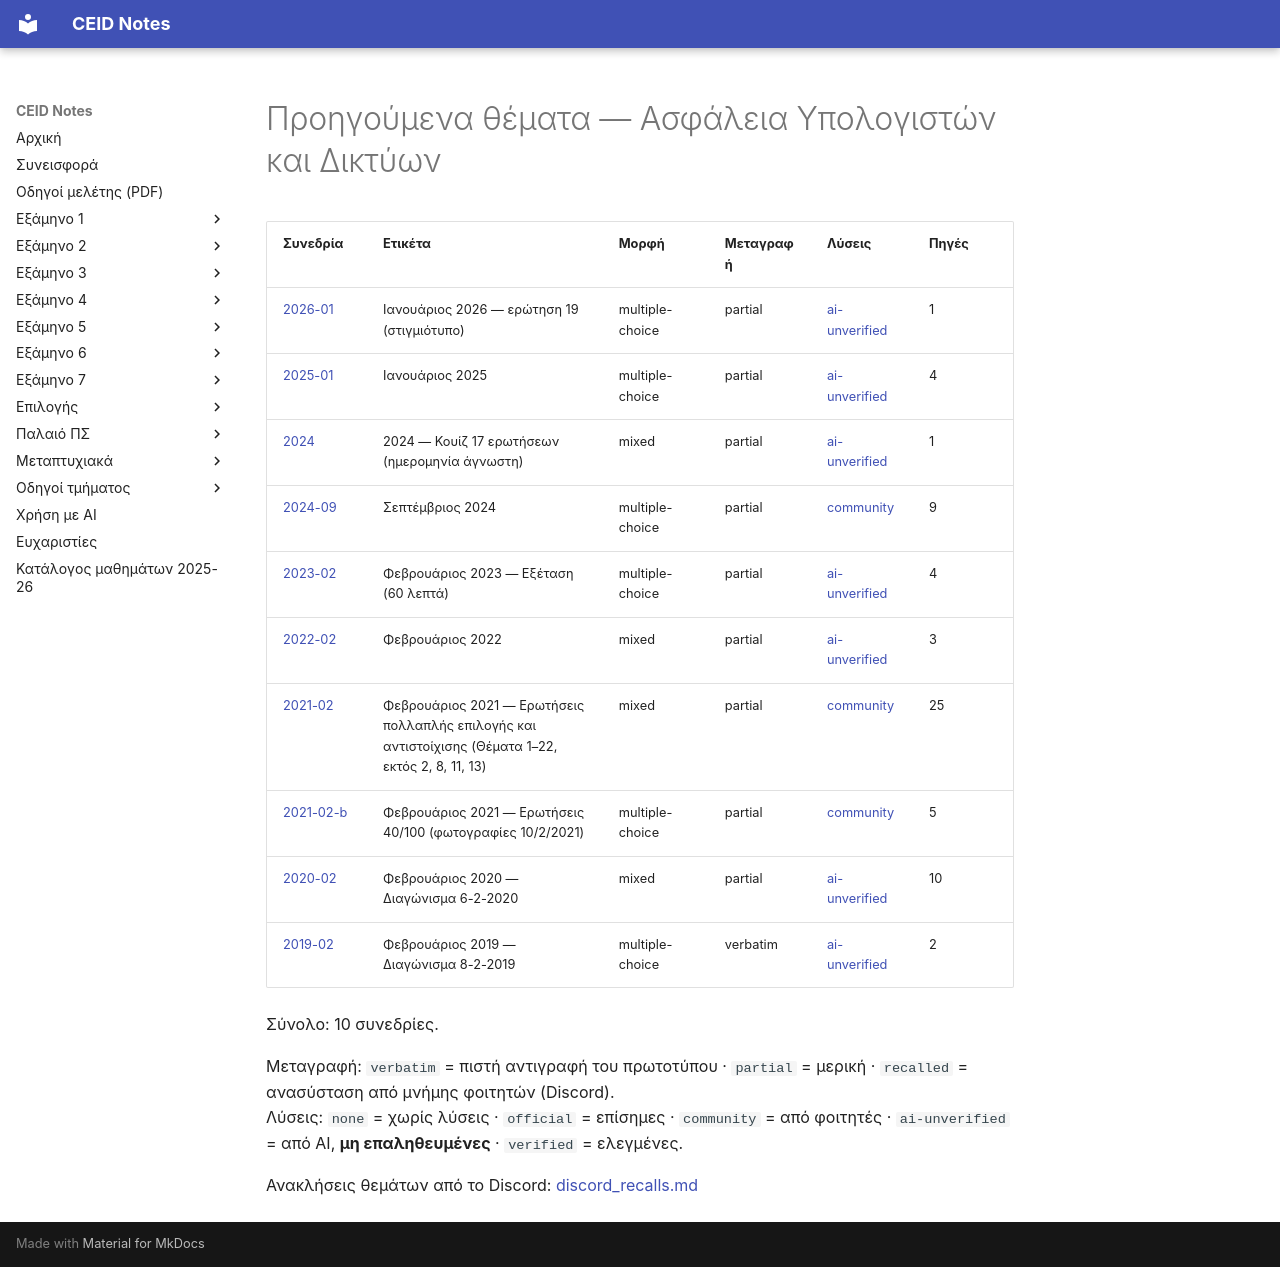

repository: kdngiorgos/ceid-notes · page: Electives (Μαθήματα Επιλογής)/Χειμερινά (Winter-Fall)/Ασφάλεια Υπολογιστών και Δικτύων - CEID_ΝΣΜ02/Previous Exams/index.html · generator: mkdocs

# Προηγούμενα θέματα — Ασφάλεια Υπολογιστών και Δικτύων

<!-- BEGIN:sessions -->
| Συνεδρία | Ετικέτα | Μορφή | Μεταγραφή | Λύσεις | Πηγές |
|---|---|---|---|---|---|
| [2026-01](2026-01.md) | Ιανουάριος 2026 — ερώτηση 19 (στιγμιότυπο) | multiple-choice | partial | [ai-unverified](2026-01.md) | 1 |
| [2025-01](2025-01.md) | Ιανουάριος 2025 | multiple-choice | partial | [ai-unverified](2025-01.md) | 4 |
| [2024](2024.md) | 2024 — Κουίζ 17 ερωτήσεων (ημερομηνία άγνωστη) | mixed | partial | [ai-unverified](2024.md) | 1 |
| [2024-09](2024-09.md) | Σεπτέμβριος 2024 | multiple-choice | partial | [community](2024-09.md) | 9 |
| [2023-02](2023-02.md) | Φεβρουάριος 2023 — Εξέταση (60 λεπτά) | multiple-choice | partial | [ai-unverified](2023-02.md) | 4 |
| [2022-02](2022-02.md) | Φεβρουάριος 2022 | mixed | partial | [ai-unverified](2022-02.md) | 3 |
| [2021-02](2021-02.md) | Φεβρουάριος 2021 — Ερωτήσεις πολλαπλής επιλογής και αντιστοίχισης (Θέματα 1–22, εκτός 2, 8, 11, 13) | mixed | partial | [community](2021-02.md) | 25 |
| [2021-02-b](2021-02-b.md) | Φεβρουάριος 2021 — Ερωτήσεις 40/100 (φωτογραφίες 10/2/2021) | multiple-choice | partial | [community](2021-02-b.md) | 5 |
| [2020-02](2020-02.md) | Φεβρουάριος 2020 — Διαγώνισμα 6-2-2020 | mixed | partial | [ai-unverified](2020-02.md) | 10 |
| [2019-02](2019-02.md) | Φεβρουάριος 2019 — Διαγώνισμα 8-2-2019 | multiple-choice | verbatim | [ai-unverified](2019-02.md) | 2 |

Σύνολο: 10 συνεδρίες.

Μεταγραφή: `verbatim` = πιστή αντιγραφή του πρωτοτύπου · `partial` = μερική · `recalled` = ανασύσταση από μνήμης φοιτητών (Discord).  
Λύσεις: `none` = χωρίς λύσεις · `official` = επίσημες · `community` = από φοιτητές · `ai-unverified` = από AI, **μη επαληθευμένες** · `verified` = ελεγμένες.

Ανακλήσεις θεμάτων από το Discord: [discord_recalls.md](discord_recalls.md)
<!-- END:sessions -->
